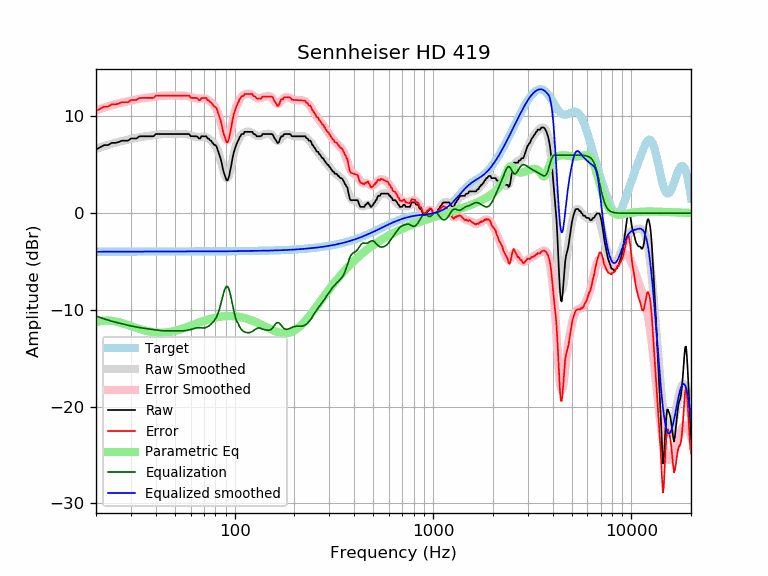

Data behind this chart, as committed beside it:
frequency, raw, error, smoothed, error_smoothed, equalization, parametric_eq, equalized_raw, equalized_smoothed, target
20, 6.58, 10.57, 6.65, 10.63, -10.63, -11.28, -4.05, -3.98, -3.98
21, 6.81, 10.80, 6.80, 10.78, -10.78, -11.16, -3.97, -3.98, -3.98
22, 7.04, 11.02, 6.94, 10.92, -10.92, -11.10, -3.88, -3.98, -3.98
23, 7.04, 11.02, 7.07, 11.05, -11.05, -11.10, -4.01, -3.98, -3.98
24, 7.27, 11.25, 7.18, 11.16, -11.16, -11.13, -3.89, -3.98, -3.98
25, 7.27, 11.25, 7.28, 11.26, -11.26, -11.19, -3.99, -3.98, -3.98
26, 7.35, 11.33, 7.38, 11.35, -11.35, -11.26, -4.00, -3.98, -3.98
27, 7.50, 11.47, 7.46, 11.43, -11.43, -11.35, -3.94, -3.98, -3.98
28, 7.50, 11.47, 7.53, 11.51, -11.51, -11.45, -4.01, -3.98, -3.98
29, 7.50, 11.47, 7.60, 11.58, -11.58, -11.55, -4.08, -3.97, -3.97
30, 7.72, 11.70, 7.67, 11.64, -11.64, -11.66, -3.92, -3.97, -3.97
31, 7.72, 11.70, 7.73, 11.71, -11.71, -11.76, -3.98, -3.97, -3.97
32, 7.72, 11.70, 7.79, 11.76, -11.76, -11.85, -4.04, -3.97, -3.97
33, 7.93, 11.90, 7.84, 11.81, -11.81, -11.95, -3.88, -3.97, -3.97
34, 7.95, 11.92, 7.89, 11.86, -11.86, -12.03, -3.91, -3.97, -3.97
35, 7.95, 11.92, 7.93, 11.90, -11.90, -12.10, -3.95, -3.97, -3.97
36, 7.95, 11.92, 7.96, 11.93, -11.93, -12.17, -3.98, -3.97, -3.97
37, 7.95, 11.92, 8.00, 11.97, -11.97, -12.22, -4.01, -3.97, -3.97
38, 7.95, 11.92, 8.03, 12.00, -12.00, -12.27, -4.05, -3.97, -3.97
39, 7.95, 11.92, 8.06, 12.03, -12.03, -12.31, -4.08, -3.97, -3.97
40, 8.18, 12.15, 8.09, 12.06, -12.06, -12.33, -3.88, -3.97, -3.97
41, 8.18, 12.15, 8.12, 12.09, -12.09, -12.35, -3.91, -3.97, -3.97
42, 8.18, 12.15, 8.15, 12.12, -12.12, -12.36, -3.94, -3.97, -3.97
43, 8.18, 12.15, 8.17, 12.14, -12.14, -12.35, -3.96, -3.97, -3.97
44, 8.18, 12.15, 8.18, 12.15, -12.15, -12.34, -3.97, -3.97, -3.97
45, 8.18, 12.15, 8.19, 12.16, -12.16, -12.33, -3.98, -3.97, -3.97
46, 8.18, 12.15, 8.19, 12.16, -12.16, -12.30, -3.98, -3.97, -3.97
47, 8.18, 12.15, 8.19, 12.16, -12.16, -12.28, -3.98, -3.97, -3.97
48, 8.18, 12.15, 8.19, 12.16, -12.16, -12.24, -3.98, -3.97, -3.97
49, 8.18, 12.15, 8.18, 12.15, -12.15, -12.20, -3.97, -3.97, -3.97
50, 8.18, 12.15, 8.18, 12.15, -12.15, -12.16, -3.97, -3.97, -3.97
51, 8.18, 12.15, 8.19, 12.16, -12.16, -12.11, -3.97, -3.97, -3.97
52, 8.18, 12.15, 8.19, 12.16, -12.16, -12.06, -3.98, -3.97, -3.97
53, 8.18, 12.15, 8.19, 12.16, -12.16, -12.01, -3.98, -3.97, -3.97
54, 8.18, 12.15, 8.19, 12.16, -12.16, -11.96, -3.98, -3.97, -3.97
55, 8.18, 12.15, 8.19, 12.16, -12.16, -11.90, -3.98, -3.97, -3.97
56, 8.18, 12.15, 8.17, 12.14, -12.14, -11.85, -3.96, -3.97, -3.97
57, 8.18, 12.15, 8.15, 12.12, -12.12, -11.79, -3.94, -3.97, -3.97
58, 8.18, 12.15, 8.13, 12.09, -12.09, -11.74, -3.91, -3.97, -3.97
59, 8.18, 12.15, 8.09, 12.06, -12.06, -11.68, -3.88, -3.97, -3.97
60, 7.96, 11.93, 8.05, 12.01, -12.01, -11.62, -4.06, -3.97, -3.97
61, 7.95, 11.92, 8.00, 11.97, -11.97, -11.57, -4.02, -3.97, -3.97
62, 7.95, 11.92, 7.96, 11.93, -11.93, -11.51, -3.97, -3.97, -3.97
63, 7.95, 11.92, 7.92, 11.89, -11.89, -11.46, -3.94, -3.97, -3.97
64, 7.95, 11.92, 7.90, 11.86, -11.86, -11.41, -3.91, -3.96, -3.96
65, 7.90, 11.87, 7.88, 11.85, -11.85, -11.36, -3.94, -3.96, -3.96
66, 7.72, 11.69, 7.88, 11.84, -11.84, -11.31, -4.12, -3.96, -3.96
67, 7.72, 11.69, 7.89, 11.85, -11.85, -11.26, -4.12, -3.96, -3.96
68, 7.95, 11.91, 7.90, 11.86, -11.86, -11.21, -3.90, -3.96, -3.96
69, 7.95, 11.91, 7.90, 11.86, -11.86, -11.17, -3.91, -3.96, -3.96
70, 7.95, 11.91, 7.90, 11.86, -11.86, -11.12, -3.91, -3.96, -3.96
71, 7.95, 11.91, 7.88, 11.84, -11.84, -11.08, -3.89, -3.96, -3.96
72, 7.95, 11.90, 7.84, 11.80, -11.80, -11.04, -3.85, -3.96, -3.96
73, 7.72, 11.68, 7.78, 11.74, -11.74, -11.00, -4.01, -3.96, -3.96
74, 7.72, 11.68, 7.70, 11.66, -11.66, -10.97, -3.93, -3.96, -3.96
75, 7.55, 11.51, 7.61, 11.57, -11.57, -10.93, -4.01, -3.95, -3.95
76, 7.50, 11.45, 7.51, 11.46, -11.46, -10.90, -3.97, -3.95, -3.95
77, 7.32, 11.27, 7.40, 11.35, -11.35, -10.87, -4.03, -3.95, -3.95
78, 7.21, 11.16, 7.27, 11.22, -11.22, -10.84, -4.02, -3.95, -3.95
79, 7.04, 10.99, 7.13, 11.08, -11.08, -10.82, -4.04, -3.95, -3.95
... 553 more rows
